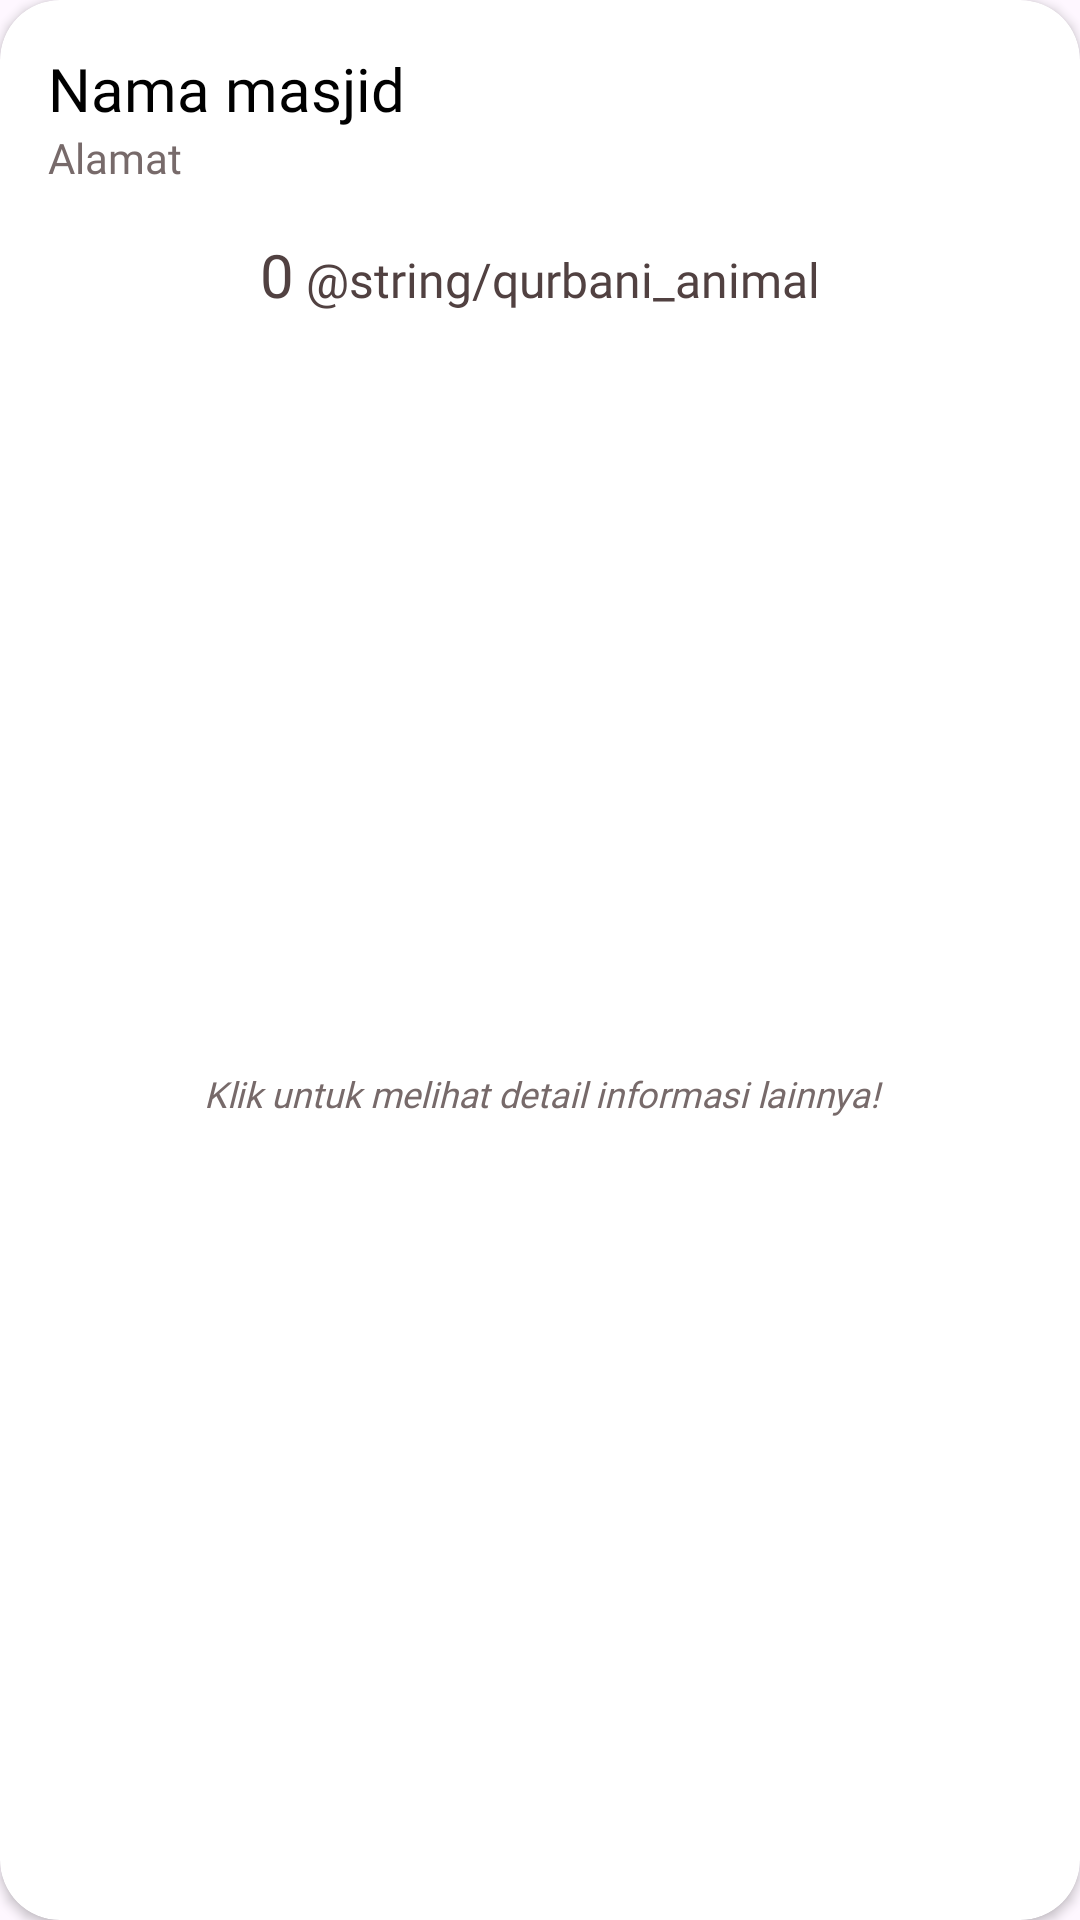

Write the Android layout XML for this screen, with the resource values it uses.
<!-- AndroidManifest.xml: application theme Theme.QURBANKU_APPS_SKRIPSI -->
<!-- res/layout/card_mosque_maps_view.xml -->
<?xml version="1.0" encoding="utf-8"?>
<androidx.cardview.widget.CardView xmlns:android="http://schemas.android.com/apk/res/android"
    xmlns:app="http://schemas.android.com/apk/res-auto"
    xmlns:tools="http://schemas.android.com/tools"
    android:layout_width="wrap_content"
    android:layout_height="180dp"
    android:elevation="8dp"
    app:cardCornerRadius="20dp">

    <androidx.constraintlayout.widget.ConstraintLayout
        android:layout_width="match_parent"
        android:layout_height="match_parent"
        android:padding="16dp">

        <TextView
            android:id="@+id/tv_masjid_name"
            android:layout_width="wrap_content"
            android:layout_height="wrap_content"
            android:fontFamily="@font/regular_poppins"
            android:text="@string/name_masjid"
            android:textColor="@color/black"
            android:textSize="20sp"
            app:layout_constraintStart_toStartOf="parent"
            app:layout_constraintTop_toTopOf="parent" />

        <TextView
            android:id="@+id/tv_address"
            style="@style/TextSpec.Value.Light"
            android:layout_width="0dp"
            android:layout_height="wrap_content"
            android:justificationMode="inter_word"
            android:text="@string/address"
            android:textAlignment="textStart"
            android:textSize="14sp"
            app:layout_constraintEnd_toEndOf="parent"
            app:layout_constraintStart_toStartOf="parent"
            app:layout_constraintTop_toBottomOf="@+id/tv_masjid_name" />

        <LinearLayout
            android:id="@+id/linearLayout"
            android:layout_width="wrap_content"
            android:layout_height="wrap_content"
            android:layout_marginTop="16dp"
            android:orientation="horizontal"
            android:textAlignment="center"
            app:layout_constraintEnd_toEndOf="parent"
            app:layout_constraintStart_toStartOf="parent"
            app:layout_constraintTop_toBottomOf="@+id/tv_address">

            <TextView
                android:id="@+id/available_animal_amount"
                style="@style/TextSpec.LabelBig"
                android:layout_width="wrap_content"
                android:layout_height="wrap_content"
                android:text="0"
                android:textSize="20sp" />

            <TextView
                android:id="@+id/available_animal"
                style="@style/TextSpec.LabelBig"
                android:layout_width="wrap_content"
                android:layout_height="wrap_content"
                android:layout_marginLeft="4dp"
                android:text="@string/qurbani_animal" />
        </LinearLayout>

        <TextView
            style="@style/TextSpec.Value.Light"
            android:textStyle="italic"
            android:layout_width="350dp"
            android:layout_height="wrap_content"
            android:textAlignment="center"
            android:textSize="12sp"
            android:text="@string/detail_information_instruction"
            app:layout_constraintBottom_toBottomOf="parent"
            app:layout_constraintEnd_toEndOf="parent"
            app:layout_constraintStart_toStartOf="parent"
            app:layout_constraintTop_toBottomOf="@+id/linearLayout" />
    </androidx.constraintlayout.widget.ConstraintLayout>

</androidx.cardview.widget.CardView>
<!-- resources referenced by this layout -->
<resources>
  <color name="black">#FF000000</color>
  <string name="address">Alamat</string>
  <string name="detail_information_instruction">Klik untuk melihat detail informasi lainnya!</string>
  <string name="name_masjid">Nama masjid</string>
  <style name="TextSpec.LabelBig">
          <item name="android:layout_width">wrap_content</item>
          <item name="android:layout_height">wrap_content</item>
          <item name="android:textSize">16sp</item>
          <item name="fontFamily">@font/semi_bold_poppins</item>
          <item name="android:textColor">@color/text_color</item>
      </style>
  <style name="TextSpec.Value.Light">
          <item name="android:layout_width">wrap_content</item>
          <item name="android:layout_height">wrap_content</item>
          <item name="android:textSize">14sp</item>
          <item name="fontFamily">@font/regular_poppins</item>
          <item name="android:textColor">@color/text_color_light</item>
      </style>
  <style name="Theme.QURBANKU_APPS_SKRIPSI" parent="Base.Theme.QURBANKU_APPS_SKRIPSI" />
  <color name="text_color">#514141</color>
  <color name="text_color_light">#776A6A</color>
  <style name="Base.Theme.QURBANKU_APPS_SKRIPSI" parent="Theme.Material3.DayNight.NoActionBar">
          
          <item name="colorPrimary">@color/green_main</item>
          <item name="colorPrimaryVariant">@color/green_light_1</item>
          <item name="colorOnPrimary">@color/white</item>
          
          <item name="colorSecondary">@color/green_dark_label</item>
          <item name="colorSecondaryVariant">@color/green_dark_label</item>
          <item name="colorOnSecondary">@color/white</item>
          
          <item name="android:statusBarColor">@color/green_dark_label</item>
      </style>
  <color name="green_main">#A4907C</color>
  <color name="green_light_1">#FBFFDC</color>
  <color name="white">#FFFFFFFF</color>
  <color name="green_dark_label">#776451</color>
</resources>
